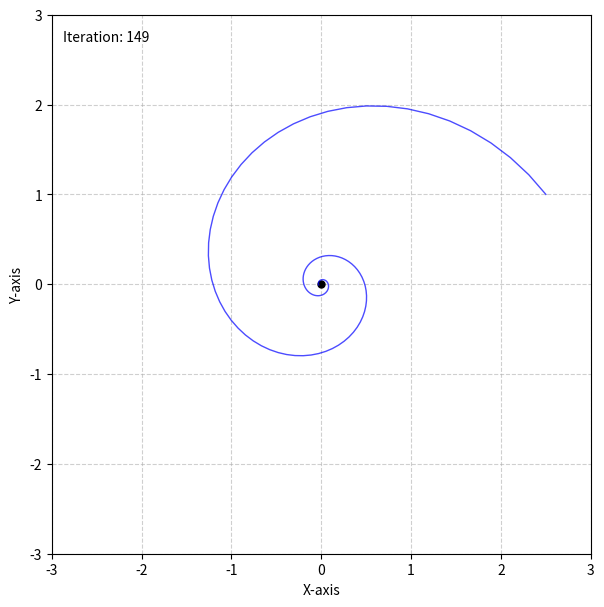

Generate this figure with matplotlib:
import numpy as np
import matplotlib.pyplot as plt
import matplotlib.animation as animation
import math

# --- Configuration ---
INITIAL_VECTOR = np.array([2.5, 1.0]) # Starting vector
ANGLE_DEG_PER_STEP = 6.0             # Rotation angle in degrees for each step
SCALE_FACTOR = 0.97                  # Decay factor per step (must be < 1)
NUM_FRAMES = 150                     # Total number of iterations/frames
INTERVAL = 50                        # Milliseconds between frames (animation speed)
FILENAME = "spiraling_decay.gif"     # Output filename

# --- Setup ---
# Convert angle to radians
angle_rad_per_step = np.radians(ANGLE_DEG_PER_STEP)

# Create the 2D rotation matrix
rotation_matrix = np.array([
    [np.cos(angle_rad_per_step), -np.sin(angle_rad_per_step)],
    [np.sin(angle_rad_per_step),  np.cos(angle_rad_per_step)]
])

# Create the scaling matrix (decay towards origin)
scaling_matrix = np.array([
    [SCALE_FACTOR, 0],
    [0, SCALE_FACTOR]
])

# Combine the matrices: Rotate first, then scale
# v_rotated = R @ v_initial
# v_scaled_and_rotated = S @ v_rotated = (S @ R) @ v_initial
transform_matrix = scaling_matrix @ rotation_matrix

# --- Pre-calculate Vector States ---
vector_states = [INITIAL_VECTOR]
current_vector = INITIAL_VECTOR
print(f"Calculating {NUM_FRAMES} vector states...")
for _ in range(NUM_FRAMES - 1):
    # Apply the combined transformation matrix
    current_vector = transform_matrix @ current_vector
    vector_states.append(current_vector)
# Convert the list of vectors into a 2D NumPy array for easier slicing
vector_states = np.array(vector_states)
print("Calculation complete.")

# --- Animation Setup ---
fig, ax = plt.subplots(figsize=(7, 7))

# Determine axis limits based on the initial vector's maximum coordinate
max_coord = np.max(np.abs(INITIAL_VECTOR)) * 1.2 # Add padding

ax.set_xlim(-max_coord, max_coord)
ax.set_ylim(-max_coord, max_coord)
ax.set_aspect('equal', adjustable='box') # Maintain aspect ratio
ax.grid(True, linestyle='--', alpha=0.6)
ax.set_xlabel("X-axis")
ax.set_ylabel("Y-axis")
ax.plot(0, 0, 'ko', ms=5) # Mark origin

# --- Artists for Animation Update ---
# Use quiver for the vector arrow
quiver_artist = ax.quiver(0, 0, INITIAL_VECTOR[0], INITIAL_VECTOR[1],
                          angles='xy', scale_units='xy', scale=1,
                          color='red', width=0.008)

# Use plot for the trajectory/path (initialize with empty data)
path_line, = ax.plot([], [], 'b-', lw=1, alpha=0.7) # Blue line for path

# Add text for iteration number
iter_text = ax.text(0.02, 0.95, '', transform=ax.transAxes) # Position relative to axes

# --- Animation Function ---
def update(frame):
    """Updates the plot for each frame of the animation."""
    global quiver_artist # Needed as we re-assign quiver object

    # Get current vector from pre-calculated states
    vector = vector_states[frame]

    # --- Update Vector Arrow ---
    # More efficient quiver update: set U, V components
    # quiver_artist.set_UVC(vector[0], vector[1]) # Preferred method
    # Or remove and redraw (simpler to implement initially)
    quiver_artist.remove()
    quiver_artist = ax.quiver(0, 0, vector[0], vector[1], angles='xy',
                              scale_units='xy', scale=1, color='red', width=0.008)


    # --- Update Path Trace ---
    # Get all points from the start up to the current frame
    path_data = vector_states[0:frame+1]
    # Update the line data efficiently
    path_line.set_data(path_data[:, 0], path_data[:, 1])

    # Update the title or text with iteration number
    # ax.set_title(f'Rotation + Decay Iteration: {frame}') # Option 1: Title
    iter_text.set_text(f'Iteration: {frame}')       # Option 2: Text on plot

    # Return the artists that were modified (needed for blitting)
    return quiver_artist, path_line, iter_text

# --- Create and Save Animation ---
print("Creating animation...")
# blit=True attempts faster rendering but requires the update function
# to return an iterable of all modified artists.
ani = animation.FuncAnimation(fig, update, frames=NUM_FRAMES,
                              interval=INTERVAL, blit=True, repeat=False) # No repeat for decay

try:
    print(f"Saving animation to {FILENAME}...")
    writer = animation.PillowWriter(fps=1000 / INTERVAL)
    ani.save(FILENAME, writer=writer)
    print(f"Animation saved successfully to {FILENAME}")
except Exception as e:
    print(f"\n--- Error saving animation ---")
    print(f"{type(e).__name__}: {e}")
    print("------------------------------")
    print(" Ensure Pillow is installed (`pip install Pillow`).")
    # Fallback or further action
    # plt.show() # Uncomment to try showing plot if save fails

# plt.show() # Uncomment to display plot window regardless of saving

print("Script finished.")